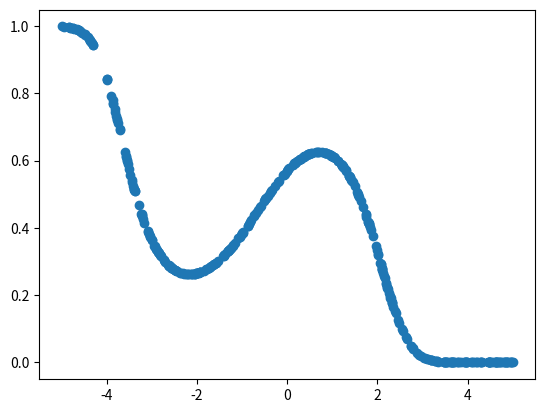

Write the Python code that produced this figure.
# ---
# jupyter:
#   jupytext:
#     text_representation:
#       extension: .py
#       format_name: light
#       format_version: '1.4'
#       jupytext_version: 1.1.3
#   kernelspec:
#     display_name: Python 3
#     language: python
#     name: python3
# ---

# # Parameter Estimation with Missing Value
# ## Concept
# + In a binary classification problem, a situation contains missing values in inputs are often occur, and validation of whether estimate the parameter of the model and the missing values accurately is important issue.
# + In this notebook, we examine a test case that the $M$-th input feature is partialy missing.
#
# ## Notation
# + $n$: the number of training data
# + $M$: dimension of input feature
# + $x$: input $\in \mathbb{R}^M$
# + $y$: output $\in \{0,1\}$
# + $(x^n, y^n)$: the pair of the training input and output data
# + $w$: weight parameter to be estimated
# + $x^*$: the test input
# + $y^*$: the test output
# + $\lambda_1$: hyperparameter for regularization of $w$
# + $\lambda_2$: hyperparameter for regularization of the missing values
# + $n_1$: the number of the inputs that is not missing.
# + $n_2$: the number of the inputs that is missing.
# + $x_M^{n_2}$: the missing value of the training data
# + $x_M^{n_1}$: $M$-th feature of the input that is not missing
# + $\tilde{x} := (x_1, \ldots, x_{M-1})$
#
# ## Model
# + In this notebook, we particularly consider about logisitic regression case:
# + Objective function: 
# $$
# L(w,x_M^{n_2}) = \sum_{i=1}^{n_1} \Bigl\{ (y_i - 0.5) x_i \cdot w - \log 2 \cosh(x_i \cdot w / 2) \Bigr\} +   
# \sum_{i=n_1 + 1}^{n} \Bigl\{ (y_i - 0.5) (\tilde{x}_i \cdot \tilde{w} + x_{i,M} w_{M}) - \log 2 \cosh(x_i \cdot w / 2) \Bigr\} - 
# \lambda_1 \|w\|^2 - \lambda_2 \sum_{i=n_1+1}^n \|x_{i,M}\|^2
# $$
# + Note that we search a maximum likelihood estimation here, but we can extend it to approximate posterior distribution, that is variational Bayesian methodology by asuuming independency between $w$ and $x_M^{n_2}$.
#
# ## Comparison
# + To validate the above formalization, we compare it with the following another method:
#     1. Predict by $(y^{n_1}, x^{n_1})$
#     2. Predict by $(y^n, \tilde{x}^n)$

# # Problme setting

# ## library import

# %matplotlib inline

import numpy as np
import matplotlib.pyplot as plt
from scipy.special import expit

data_seed = 20191228
n = 400
N = 400
M = 4
X_domain = (-5, 5)

np.random.seed(data_seed)

true_w = np.random.normal(size = M)
base_X = np.random.uniform(low = X_domain[0], high = X_domain[1], size = n)
train_X = np.array([base_X**j for j in range(M)]).T
train_prob = expit(train_X @ true_w)
train_Y = np.random.binomial(n = 1, p = train_prob, size = n)

plt.scatter(train_X[:,1], train_prob)
plt.show()




